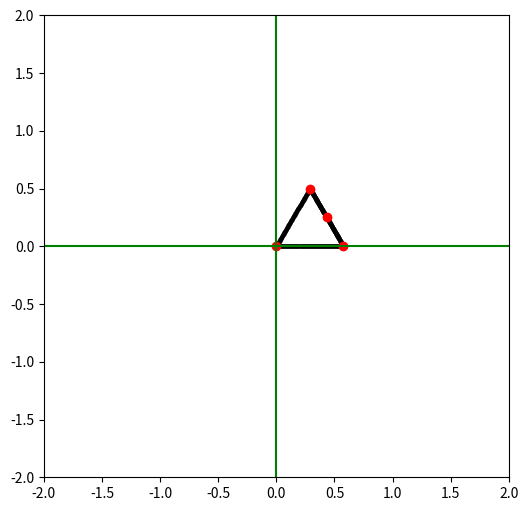
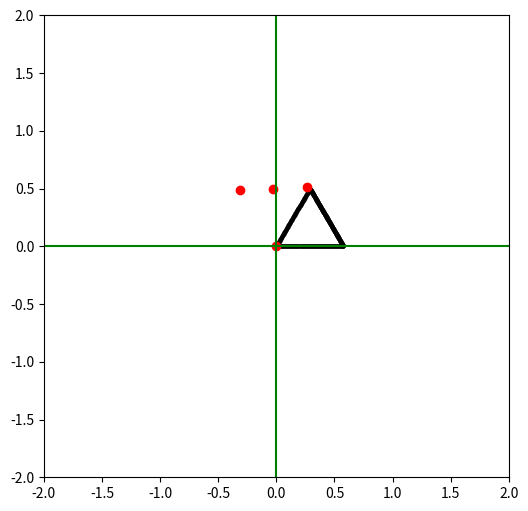
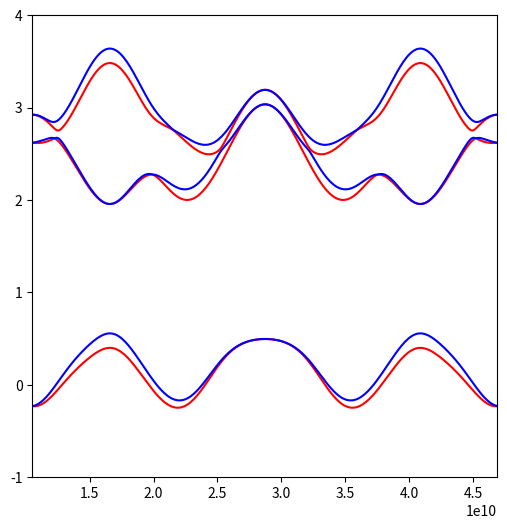
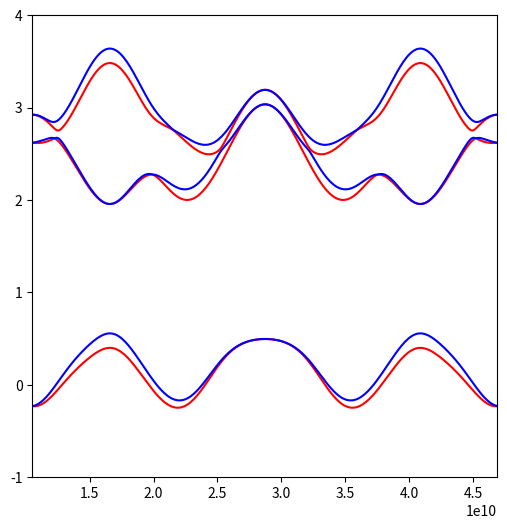

The matplotlib source for these figures, in order:
# This is the main file for this project

import numpy as np
import cmath
import math
import matplotlib.pyplot as plt

# --- Constants ---

# Define the fitting parameters for the effective TBM Hamiltonian of monolayer NbSe2, energy parameter are in eV

epsilon_1 = 1.4466
epsilon_2 = 1.8496

t_0 = -0.2308
t_1 = 0.3116
t_2 = 0.3459
t_11 = 0.2795
t_12 = 0.2787
t_22 = -0.0539

r_0 = 0.0037
r_1 = -0.0997
r_2 = 0.0385
r_11 = 0.0320
r_12 = 0.0986

u_0 = 0.0685
u_1 = -0.0381
u_2 = 0.0535
u_11 = 0.0601
u_12 = -0.0179
u_22 = -0.0425

lambda_SOC = 0.0784

# --- Vectors ---

# 2D rotation matrix
def rotation_matrix(theta):
    return np.array([[np.cos(theta), - np.sin(theta)],
                    [np.sin(theta), np.cos(theta)]])

#define some with exact values to test
def rotation_matrix_90(theta):
    return np.array([[0, -1],
                    [1, 0]])

# A simple vector class to cut down on the amount of messy numpy array syntax & to keep methods such as rotation etc in one place
# these vectors are dimensionless, each element is assumed to be a function of some other value (i.e wavevector k)
class Vector:
    def __init__(this, vec: np.array):
        this.v = np.array(vec)
    
    def rotate(this, theta):
        this.v = np.matmul(rotation_matrix(theta), this.v)
        return this.v

    def rotate90(this, theta):
        this.v = np.matmul(rotation_matrix_90(theta), this.v)
        return this.v

    def len(this):
        return np.linalg.norm(this.v)

    def k(this, k: np.array):   # evaluate at some wavevector k, just an elementwise product
        return np.array([this.v[0] * k[0], this.v[1] * k[1]])

# for simplicity we will define the "default" primitive and reciprocal lattice vectors the same way they were defined before (before weekend of 13/11/21), this can be easily changed in the future if need be.

# Primitive lattice constant
PLC = 3.45e-10

# Primitive lattice vectors
PLV_1 = Vector([np.sqrt(3)*PLC/2, PLC/2])
PLV_2 = Vector([-np.sqrt(3)*PLC/2, PLC/2])

# --- Potential 'jumps' ---

# define alpha and beta from the wavevector k

def alpha(k):
    return 1/2*k[0]*PLC

def beta(k):
    return (math.sqrt(3)/2)*k[1]*PLC

"""
# defined from PLV
def alpha(k):
    return PLV_1.v[1]*k[0]

def beta(k):
    return PLV_1.v[0]*k[1]
"""

# define the 'hops' for each state (in order d_(z^2), d(x^2-y^2), d_(xy))
def V_0(k):
    tmp = epsilon_1
    tmp += 2*t_0*(2*math.cos(alpha(k))*math.cos(beta(k))+math.cos(2*alpha(k)))
    tmp += 2*r_0*(2*math.cos(3*alpha(k))*math.cos(beta(k))+math.cos(2*beta(k)))
    tmp += 2*u_0*(2*math.cos(2*alpha(k))*math.cos(2*beta(k))+math.cos(4*alpha(k)))
    return tmp

def Re_V_1(k):
    tmp = -2*math.sqrt(3)*t_2*math.sin(alpha(k))*math.sin(beta(k))
    tmp += 2*(r_1+r_2)*math.sin(3*alpha(k))*math.sin(beta(k))
    tmp += -2*math.sqrt(3)*u_2*math.sin(2*alpha(k))*math.sin(2*beta(k)) 
    return tmp

def Im_V_1(k):
    tmp = 2*t_1*math.sin(alpha(k))*(2*math.cos(alpha(k))+math.cos(beta(k)))
    tmp += 2*(r_1-r_2)*math.sin(3*alpha(k))*math.cos(beta(k))
    tmp += 2*u_1*math.sin(2*alpha(k))*(2*math.cos(2*alpha(k))+math.cos(2*beta(k)))
    return tmp

def V_1(k):
    return complex(Re_V_1(k), Im_V_1(k))

def Re_V_2(k):
    tmp = 2*t_2*(math.cos(2*alpha(k))-math.cos(alpha(k))*math.cos(beta(k)))
    tmp += (-2/math.sqrt(3))*(r_1 + r_2)*(math.cos(3*alpha(k))*math.cos(beta(k))-math.cos(2*beta(k)))
    tmp += 2*u_2*(math.cos(4*alpha(k))-math.cos(2*alpha(k))*math.cos(2*beta(k)))
    return tmp

def Im_V_2(k):
    tmp = 2*math.sqrt(3)*t_1*math.cos(alpha(k))*math.sin(beta(k))
    tmp += (2/math.sqrt(3))*(r_1-r_2)*math.sin(beta(k))*(math.cos(3*alpha(k))+2*math.cos(beta(k)))
    tmp += 2*math.sqrt(3)*u_1*math.cos(2*alpha(k))*math.sin(2*beta(k))
    return tmp

def V_2(k):
    return complex(Re_V_2(k), Im_V_2(k))

def V_11(k):
    tmp = epsilon_2
    tmp += (t_11 + 3*t_22)*math.cos(alpha(k))*math.cos(beta(k))
    tmp += 2*t_11*math.cos(2*alpha(k))
    tmp += 4*r_11*math.cos(3*alpha(k))*math.cos(beta(k))
    tmp += 2*(r_11+math.sqrt(3)*r_12)*math.cos(2*beta(k))
    tmp += (u_11+3*u_22)*math.cos(2*alpha(k))*math.cos(2*beta(k))
    tmp += 2*u_11*math.cos(4*alpha(k))
    return tmp

def Re_V_12(k):
    tmp = math.sqrt(3)*(t_22-t_11)*math.sin(alpha(k))*math.sin(beta(k))
    tmp += 4*r_12*math.sin(3*alpha(k))*math.sin(beta(k))
    tmp += math.sqrt(3)*(u_22-u_11)*math.sin(2*alpha(k))*math.sin(2*beta(k))
    return tmp

def Im_V_12(k):
    tmp = 4*t_12*math.sin(alpha(k))*(math.cos(alpha(k))-math.cos(beta(k)))
    tmp += 4*u_12*math.sin(2*alpha(k))*(math.cos(2*alpha(k))-math.cos(2*beta(k)))
    return tmp

def V_12(k):
    return complex(Re_V_12(k), Im_V_12(k))

def V_22(k) :
    tmp = epsilon_2
    tmp += ((3*t_11)+t_22)*math.cos(alpha(k))*math.cos(beta(k))
    tmp += 2*t_22*math.cos(2*alpha(k))
    tmp += 2*r_11*((2*math.cos(3*alpha(k))*math.cos(beta(k)))+math.cos(2*beta(k)))
    tmp += (2/math.sqrt(3))*r_12*((4*math.cos(3*alpha(k))*math.cos(beta(k)))-math.cos(2*beta(k)))
    tmp += ((3*u_11)+u_22)*math.cos(2*alpha(k))*math.cos(2*beta(k))
    tmp += 2*u_22*math.cos(4*alpha(k))
    return tmp

# --- Components of Hamiltonian ---

# Next we define the hamiltonian matrix of nearest neighbors TBM
def Hamiltonian_nearest_neighbors(k):
    return np.array([[V_0(k), V_1(k), V_2(k)],
                    [V_1(k).conjugate(), V_11(k), V_12(k)],
                    [V_2(k).conjugate(), V_12(k).conjugate(), V_22(k)]])

# L_z which describes the difference in energy due to spin orbit coupling
L_z = np.array([[0,0,0],
                [0,0,complex(0,-2)],
                [0,complex(0,2),0]])

# The pauli matrices sigma_0 and sigma_z
sigma_0 = np.array([[1,0],
                    [0,1]])

sigma_z = np.array([[1,0],
                    [0,-1]])

top_left = np.array([[1,0],
                    [0,0]])

bottom_right = np.array([[0,0],
                        [0,1]])

# --- Hamiltonian ---

# the full hamiltonian
def Hamiltonian(k: np.array):
    return np.kron(sigma_0, Hamiltonian_nearest_neighbors(k)) + np.kron(sigma_z, (1/2)*lambda_SOC*L_z)

# rotation matrix for wavenumber vector to compensate for rotation of layers
# turns out this is equaivalent to rotating the opposite direction with the normal rotation matrix, so may remove this at some point later
def k_rotation(k, phi):
    rot_mat = np.array([[math.cos(phi), math.sin(phi)],
                        [-math.sin(phi), math.cos(phi)]])
    return np.matmul(rot_mat, k)

# Class to manage the whole system - mostly for constructing the hamiltonian of the whole system (2 layers) and its eigenvalues
class Heterostructure:

    # heterostructure has some # of layers each one has its own hamiltonian
    def __init__(this, plv1: Vector):
        this.layers = []
        this.layer_hamiltonians = []
        this.layer_rotations = []
        this.numlayers = 0
        
    def gen_lattices(this):
        # generate each lattice with some rotation etc
        return 0

    # need to combine all of the hamiltionians with an inner product
    # will need to evaluate individual hamiltionians at k, then combine into large one for evalues
    def gen_full_hamiltonian(this, k):
        #something like this
        #for lattice in layer:
        #   this.layer_hamiltonians[lattice.layer_index] = lattice.gen_layer_hamiltonian

        return 0

    def find_eigenvalues(this, k):
        # for k in path, gen_full_hamiltonian(k) at each k_step
        # get evalues like for just 1 layer
        return 0

# --- Lattice ---

# Class that describes a lattice, can generate reciprocal lattice & hamiltonian.
class Lattice:

    def __init__(this, plc, plv_1: Vector, plv_2: Vector, angle, layer_index):
        print("\n= Generating lattice... =")

        #important for heterostructure
        this.rotation = angle
        this.layerindex = layer_index

        #primitive lattice constant
        this.PLC = plc

        #primitive lattice vectors
        this.PLV_1 = plv_1
        this.PLV_2 = plv_2

        print("\nLattice constant = ", this.PLC)
        print("Lattice vectors = ", this.PLV_1.v, this.PLV_2.v)

        if angle != 0:
            this.PLV_1.rotate(angle)
            this.PLV_2.rotate(angle)
            print("Primitive lattice vectors rotated by ", angle, " radians to ", this.PLV_1, this.PLV_2)


    def gen_reciprocal_lattice(this):
        print("\n= Generating reciprocal lattice... =")

        # reciprocal lattice constant
        this.RLC = (4*np.pi)/(np.sqrt(3)*this.PLC)

        # reciprocal lattice vectors
        # conditions to generate RLVs: ai dot bj = 2Pi delta(i,j)
        four_pi_over_rt_three_RLC_sqrd = (4*np.pi)/(np.sqrt(3)*this.PLC*this.PLC)
        this.RLV_1 = Vector(four_pi_over_rt_three_RLC_sqrd*this.PLV_1.v)
        this.RLV_2 = Vector(-four_pi_over_rt_three_RLC_sqrd*this.PLV_2.v)

        print("\nReciprocal lattice constant = ", this.RLC)
        print("Reciprocal lattice vectors = ", this.RLV_1.v, this.RLV_2.v)
        
    # Define the vectors that describe the paths for points Gamma, K, K', M in the brillouin zone
    def gen_brilloin_zone_vectors(this):

        this.Gamma_to_M = Vector((1.0/2.0)*this.RLV_1.v)

        this.Gamma_to_K_prime = Vector((1.0/3.0) * (this.RLV_1.v + this.RLV_2.v))

        this.M_to_K_prime = Vector((-1.0/6.0)*this.RLV_1.v + (1.0/3.0)*this.RLV_2.v)

        this.M_to_K = Vector((1.0/6.0)*this.RLV_1.v - (1.0/3.0)*this.RLV_2.v)

        #to avoid rotating twice
        this.K_prime_to_M = Vector(this.M_to_K.v)

        this.Gamma_to_K = Vector((2.0/3.0)*this.RLV_1.v - (1.0/3.0)*this.RLV_2.v)

        this.K_to_Gamma = Vector((-2.0/3.0)*this.RLV_1.v + (1.0/3.0)*this.RLV_2.v)

    def gen_brilloin_zone_path(this):
        this.M_to_M = [this.M_to_K,
                        this.K_to_Gamma,
                        this.Gamma_to_K_prime,
                        this.K_prime_to_M]
        """
        # test these make a closed loop - returns 10-7 error in x, which is negligible
        tmp = np.array([0.0,0.0])
        print("\ntmp = ", tmp)
        for v in M_to_M:
            tmp += v.v
            print("\nvector = ", v.v)
            print("\ntmp = ", tmp)

        print("this should be equal to zero: ", tmp)
        """

    #generate a nearest neighbors hamiltonian, must rotate k input to be of perspective of the layer (k_prime)
    def gen_layer_hamiltonian(this, k: np.array):
        #phi = np.arctan(k[1]/k[0])  #try and relate this to rotation of the whole layer?
        # difference in angle = phi - rotation
        #k_prime = np.matmul(k_rotation(-this.rotation), k)
        #return Hamiltonian(k_prime)
        return Hamiltonian(k)

    #get eigenvalues for one layer
    def get_eigenvalues(this):
        # this is not great but it doesn't work otherwise (numpy)
        Energy_1 = np.array([])
        Energy_2 = np.array([])
        Energy_3 = np.array([])
        Energy_4 = np.array([])
        Energy_5 = np.array([])
        Energy_6 = np.array([])
        Energy = [Energy_1,Energy_2,Energy_3,Energy_4,Energy_5,Energy_6]
    
        EVec1 = np.array([[]])
        EVec2 = np.array([[]])
        EVec3 = np.array([[]])
        EVec4 = np.array([[]])
        EVec5 = np.array([[]])
        EVec6 = np.array([[]])
        EigenVectors = [EVec1, EVec2, EVec3, EVec4, EVec5, EVec6]

        Path_x = np.array([])
        Path_y = np.array([])
        Path = np.array([])

        Path_Offset = 0 #for plotting x axis
        #assuming starting from point M - should rotate with the rest
        k_last = this.Gamma_to_M.v
        #k_last = Gamma_to_M.v
        print("\nstarting position (M) = ", k_last/this.RLC)
        Path_Offset += np.linalg.norm(k_last)
        print("\ninitial x axis 'distance' travelled = ", Path_Offset)

        for vectors in this.M_to_M:
            print("\nmoving along vector: ", vectors.v)
            for x in np.arange(0, 1, 0.01):

                k_step = x*vectors.v + k_last

                # IMPORTANT rotates k to k', by rotating in the opposite direction to the rotation of the lattice
                # this is equaivalent to rotating the coordinate system (kx, ky) -> (k'x, k'y)
                #probably a tidier way of doing this - in the hamiltonian generation
                k_step = k_rotation(k_step, this.rotation)

                # for plotting the path in the brillouin zone
                Path_x = np.append(Path_x, k_step[0]/this.RLC)
                Path_y = np.append(Path_y, k_step[1]/this.RLC)

                Path = np.append(Path, x*vectors.len() + Path_Offset)
                eValues = np.linalg.eigvalsh(this.gen_layer_hamiltonian(k_step))   #just evalues
                eValues.sort()
            
                for i in np.arange(0, 6, 1):
                    Energy[i] = np.append(Energy[i], eValues[i].real)
                    #EigenVectors[i] = np.append(EigenVectors[i], eVectors[i], axis = 1)

            k_last += vectors.v
            print("\ncurrent point in k = ", k_last/this.RLC)

            Path_Offset += vectors.len()
            print("total x axis 'distance' travelled = ", Path_Offset)

        this.eValues = Energy
        this.eVectors = EigenVectors
        this.path = Path
        this.path_x = Path_x
        this.path_y = Path_y

        return Energy, Path, EigenVectors, Path_x, Path_y
        
    # plot the path in k that is taken
    def plot_brillouin_zone_path(this):
        fig = plt.figure(figsize=(6,6))
        ax = fig.add_subplot(111)

        ax.plot(this.path_x,
                this.path_y,
                marker = 'o',
                color = 'black',
                markersize = 2)

        ax.plot(0,0, marker = 'o', color = 'red')
        ax.plot(this.Gamma_to_M.v[0]/this.RLC,this.Gamma_to_M.v[1]/this.RLC, marker = 'o', color = 'red')
        ax.plot(this.Gamma_to_K.v[0]/this.RLC,this.Gamma_to_K.v[1]/this.RLC, marker = 'o', color = 'red')
        ax.plot(this.Gamma_to_K_prime.v[0]/this.RLC,this.Gamma_to_K_prime.v[1]/this.RLC, marker = 'o', color = 'red')

        plt.axhline(y=0, xmin=-2, xmax=2, color = 'green')
        plt.axvline(x=0, ymin=-2, ymax=2, color = 'green')

        plt.xlim(-2,2)
        plt.ylim(-2,2)

        plt.show()

    # plot the eigenvalues (electronic bands)
    def plot_eigenvalues(this):
        fig = plt.figure(figsize=(6,6))
        ax = fig.add_subplot(111)

        for i in np.arange(0,6,1):
            if (i % 2) == 0:
                colour = 'red'
            else:
                colour = 'blue'

            ax.plot(this.path,
                    this.eValues[i].real,
                    #xerr = ,
                    #yerr = ,
                    #capsize = ,
                    #marker = 'o',
                    #markersize = 2,
                    color = colour,
                    markerfacecolor = 'black',
                    #linestyle = '-',
                    #label = 'asdef'
                    )

        plt.xlim(0,this.RLC*10)
        plt.xlim(this.path[0],this.path[-1])
        plt.ylim(-1,4)

        plt.show()

# Test lattice class from start to finish

myLattice = Lattice(PLC, PLV_1, PLV_2, 0, 0)   #no rotation, defaults

myLattice.gen_reciprocal_lattice()
myLattice.gen_brilloin_zone_vectors()
myLattice.gen_brilloin_zone_path()
print("lattice 1 evalues")
myLattice.get_eigenvalues()

#plot
#myLattice.plot_brillouin_zone_path()
#myLattice.plot_eigenvalues()

#move these somewhere else - just stick to radians probably
def degrees(radians):
    return 0

def radians(degrees):
    return degrees * 2*np.pi/360

myLattice_2 = Lattice(PLC, PLV_1, PLV_2, radians(63), 1)
myLattice_2.gen_reciprocal_lattice()
myLattice_2.gen_brilloin_zone_vectors()
myLattice_2.gen_brilloin_zone_path()
myLattice_2.get_eigenvalues()

myLattice.plot_brillouin_zone_path()
myLattice_2.plot_brillouin_zone_path()

myLattice.plot_eigenvalues()
myLattice_2.plot_eigenvalues()
